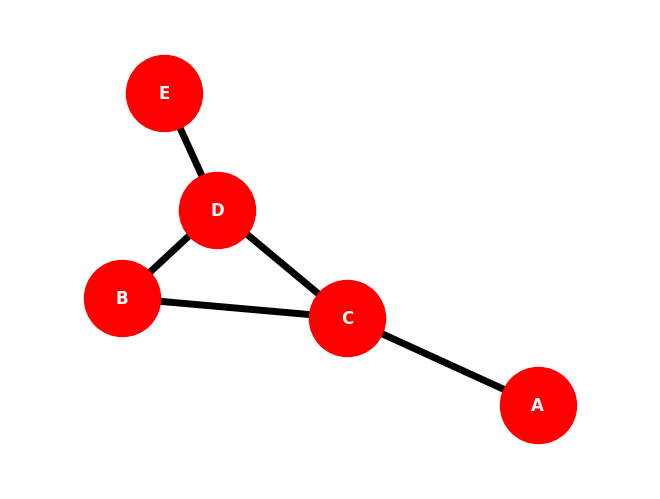

Source code (Python):
import matplotlib.pyplot as plt
import networkx as nx

G=nx.Graph()
G.add_node("A")
G.add_node("B")
G.add_node("C")
G.add_node("D")
G.add_node("E")

G.add_edge("A","C")
G.add_edge("B","C")
G.add_edge("B","D")
G.add_edge("C","D")
G.add_edge("D","E")


nx.draw(G,with_labels=True, node_color="red", node_size=3000, font_color="white",font_family="Times New Roman",font_weight="bold", width=5 )
plt.margins(0.2)
plt.show()
